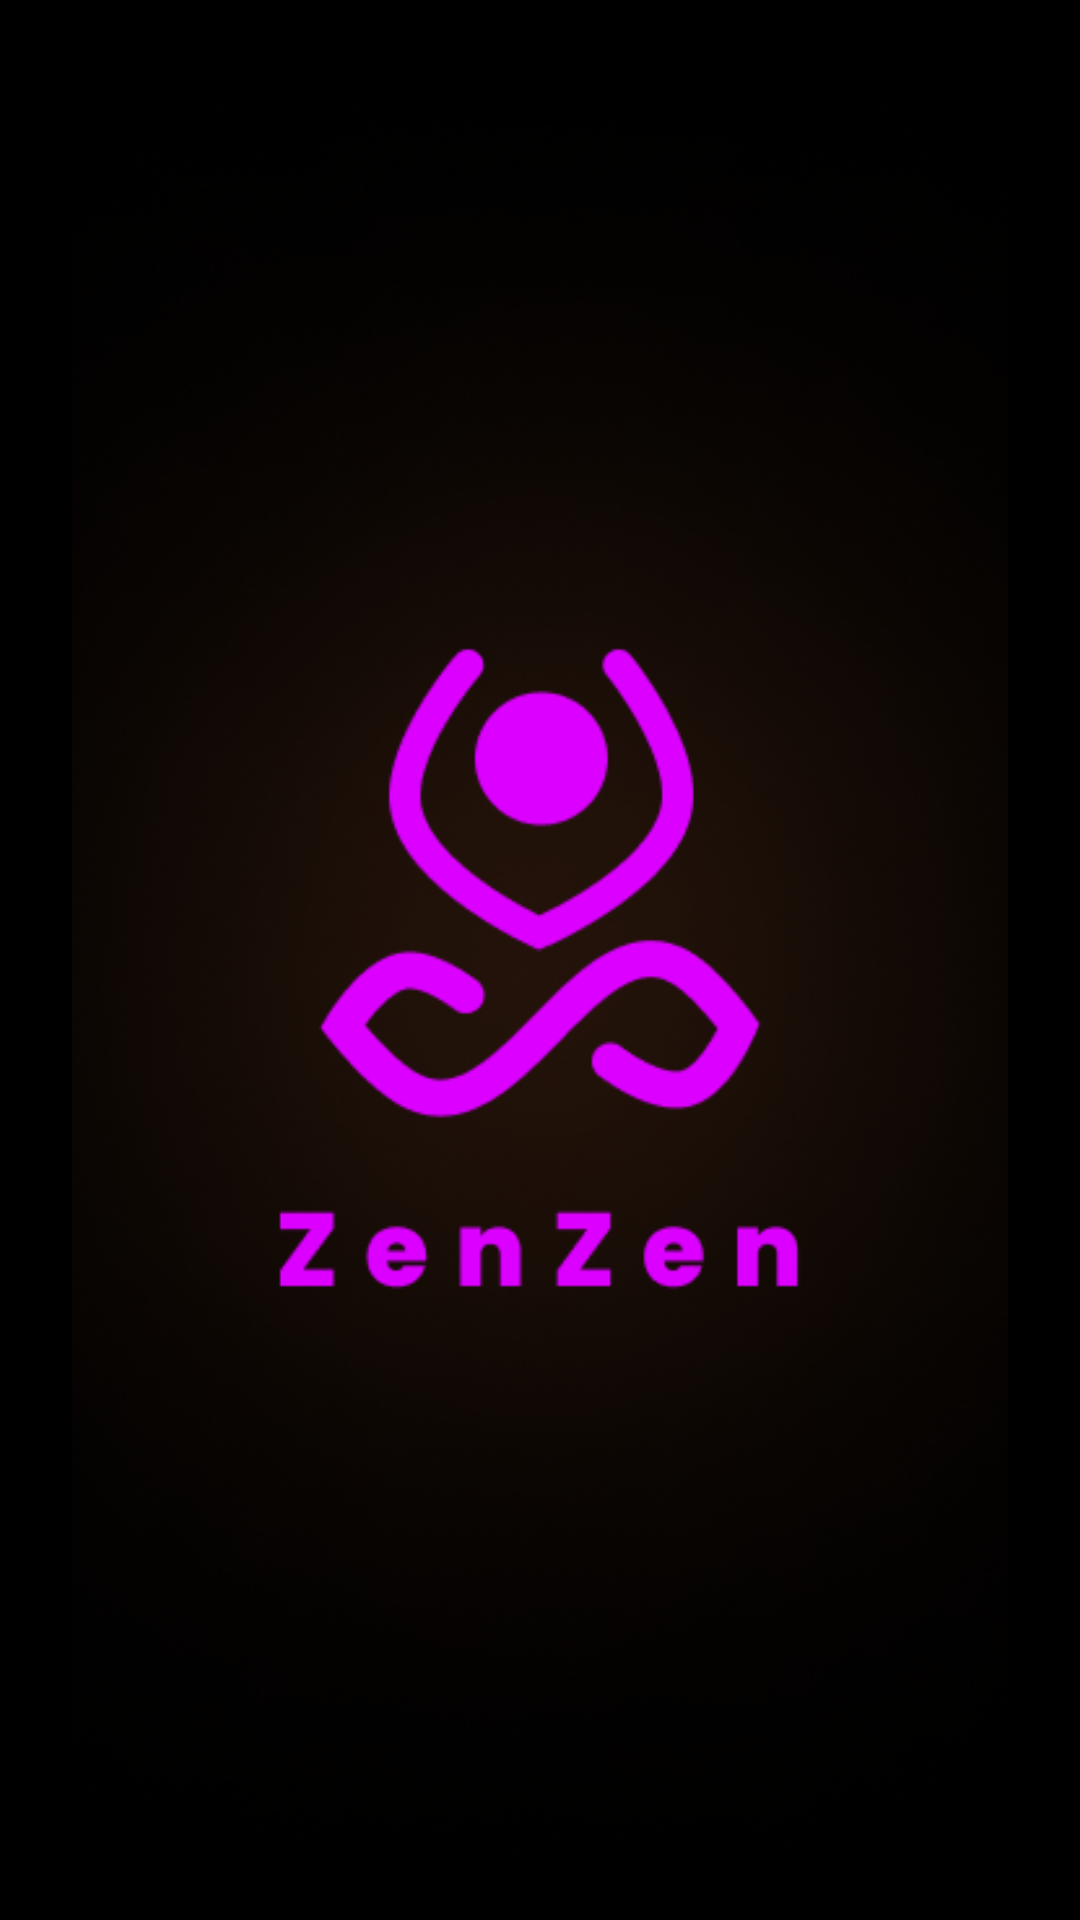

The Android layout XML behind this screen, and the referenced resources:
<!-- AndroidManifest.xml: application theme Theme.VPFinalProject -->
<!-- res/layout/activity_main.xml -->
<?xml version="1.0" encoding="utf-8"?>
<androidx.constraintlayout.widget.ConstraintLayout xmlns:android="http://schemas.android.com/apk/res/android"
    xmlns:app="http://schemas.android.com/apk/res-auto"
    xmlns:tools="http://schemas.android.com/tools"
    android:layout_width="match_parent"
    android:layout_height="match_parent"
    android:background="#000000"
    android:backgroundTint="#000000"
    tools:context=".MainActivity">

    <ImageView
        android:id="@+id/imageView2"
        android:layout_width="wrap_content"
        android:layout_height="wrap_content"
        app:layout_constraintBottom_toBottomOf="parent"
        app:layout_constraintEnd_toEndOf="parent"
        app:layout_constraintStart_toStartOf="parent"
        app:layout_constraintTop_toTopOf="parent"
        app:srcCompat="@drawable/zenzensplash" />
</androidx.constraintlayout.widget.ConstraintLayout>
<!-- resources referenced by this layout -->
<resources>
  <!-- drawable zenzensplash: png bitmap (drawable, 255290 bytes) -->
  <style name="Theme.VPFinalProject" parent="Theme.MaterialComponents.DayNight.DarkActionBar">
          
          <item name="colorPrimary">@color/purple_500</item>
          <item name="colorPrimaryVariant">@color/purple_700</item>
          <item name="colorOnPrimary">@color/white</item>
          
          <item name="colorSecondary">@color/teal_200</item>
          <item name="colorSecondaryVariant">@color/teal_700</item>
          <item name="colorOnSecondary">@color/black</item>
          
          <item name="android:statusBarColor">?attr/colorPrimaryVariant</item>
          
      </style>
  <color name="purple_500">#a855f7</color>
  <color name="purple_700">#7e22ce</color>
  <color name="white">#ffffff</color>
  <color name="teal_200">#99f6e4</color>
  <color name="teal_700">#0f766e</color>
  <color name="black">#000000</color>
</resources>
